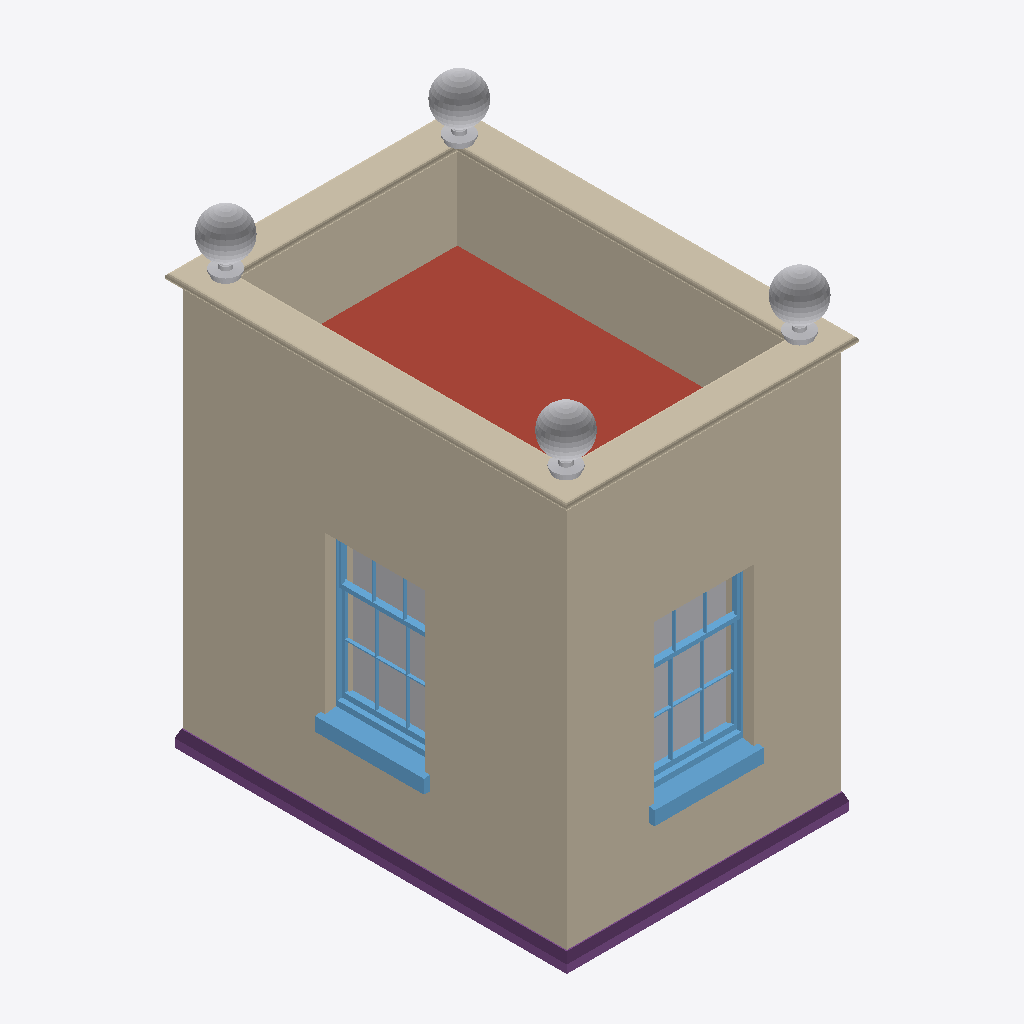
Isometric view of an IFC building model (IFC-SPF (STEP), schema IFC4, length unit metre), seen from the south-west, elements coloured by IFC class: 6 other elements (light grey), 2 walls (beige), 2 windows (light blue), 1 roof (red-brown), 1 footing (purple).
Extent 2.7 m × 3.7 m × 4.3 m (x, y, z). Storeys (2): 0 at 0.00 m; 1 at 2.70 m. Elements (19): 6 IfcStructuralSurfaceMember, 4 IfcBuildingElementProxy, 4 IfcWindow, 2 IfcWall, 1 IfcFooting, 1 IfcRoof, 1 IfcSlab.

HEADER;
FILE_DESCRIPTION(('ViewDefinition[DesignTransferView]'),'2;1');
FILE_NAME('local.ifc','2022-06-25T08:16:28+01:00',(''),(''),'IfcOpenShell 0.7.0','BlenderBIM [number]','');
FILE_SCHEMA(('IFC4'));
ENDSEC;
DATA;
#3=IFCPROJECT('3iMfqYicbFhfbEOID4Jryf',$,'Homemaker Project',$,$,$,$,(#13),#7);
#3487=IFCSITE('08XoqsKw54WgUUxE7qAGGZ',$,'Site Cube',$,$,$,$,$,$,$,$,$,$,$);
#3489=IFCBUILDING('0dy4p54aL1Rg7jI7pIpC3g',$,'Cube',$,$,$,$,$,$,$,$,$);
#3493=IFCBUILDINGSTOREY('1j89paTSf4jB7NXoiz1wv6',$,'0','Storey 0',$,#3499,$,'Storey 0',.ELEMENT.,0.0);
#3500=IFCBUILDINGSTOREY('2YvnT3GljE9xZ6$RZl4bil',$,'1','Storey 1',$,#3505,$,'Storey 1',.ELEMENT.,2.7);
#3506=IFCWALL('2OpbAc_Kv38OCvJ_UoOhIh',$,'default/exterior',$,$,#3517,$,$,$);
#4343=IFCWALL('20nD9gM7rFQgFq3qVSEgRJ',$,'default/parapet',$,$,#4444,#4439,$,.PARAPET.);
#4706=IFCROOF('3ZSmDYHE12bBwZGEBtJBUu',$,'default/flat-roof',$,$,#4831,$,$,$);
#4445=IFCFOOTING('0YRsUp1BD0hOSnDP70hX$a',$,'default/ground beam',$,$,#4570,#4565,$,.STRIP_FOOTING.);
#4133=IFCWINDOW('3qsJz1sz1AMfaVZ1$NRnMq',$,'living outside window',$,$,#5002,#4156,$,1.445,0.91,$,$,$);
#3986=IFCWINDOW('34ttKZSq5ExedJCRGmJzoG',$,'living outside window',$,$,#4997,#4009,$,1.445,0.91,$,$,$);
#3969=IFCSTRUCTURALSURFACEMEMBER('2cjIaRm6zDmeDlzNm5YKWE',$,'default/exterior',$,$,#4841,#3977,.SHELL.,0.33);
#4116=IFCSTRUCTURALSURFACEMEMBER('1r$2OotgT8CAhccB5pFfdw',$,'default/exterior',$,$,#4841,#4124,.SHELL.,0.33);
#5936=IFCBUILDINGELEMENTPROXY('0iFbaUTj98X91VyPtMGJ9s',$,'BuildingElementProxy',$,$,#6012,#5960,$,$);
#5989=IFCBUILDINGELEMENTPROXY('3Xphd00GLAAg44rioZHC2a',$,'BuildingElementProxy',$,$,#6042,#6002,$,$);
#5975=IFCBUILDINGELEMENTPROXY('2w5kUULOH3JRKNEkvXBjbm',$,'BuildingElementProxy',$,$,#6032,#5988,$,$);
#5961=IFCBUILDINGELEMENTPROXY('0G6Ze_o5H6w9goXUU9Qudf',$,'BuildingElementProxy',$,$,#6022,#5974,$,$);
ENDSEC;